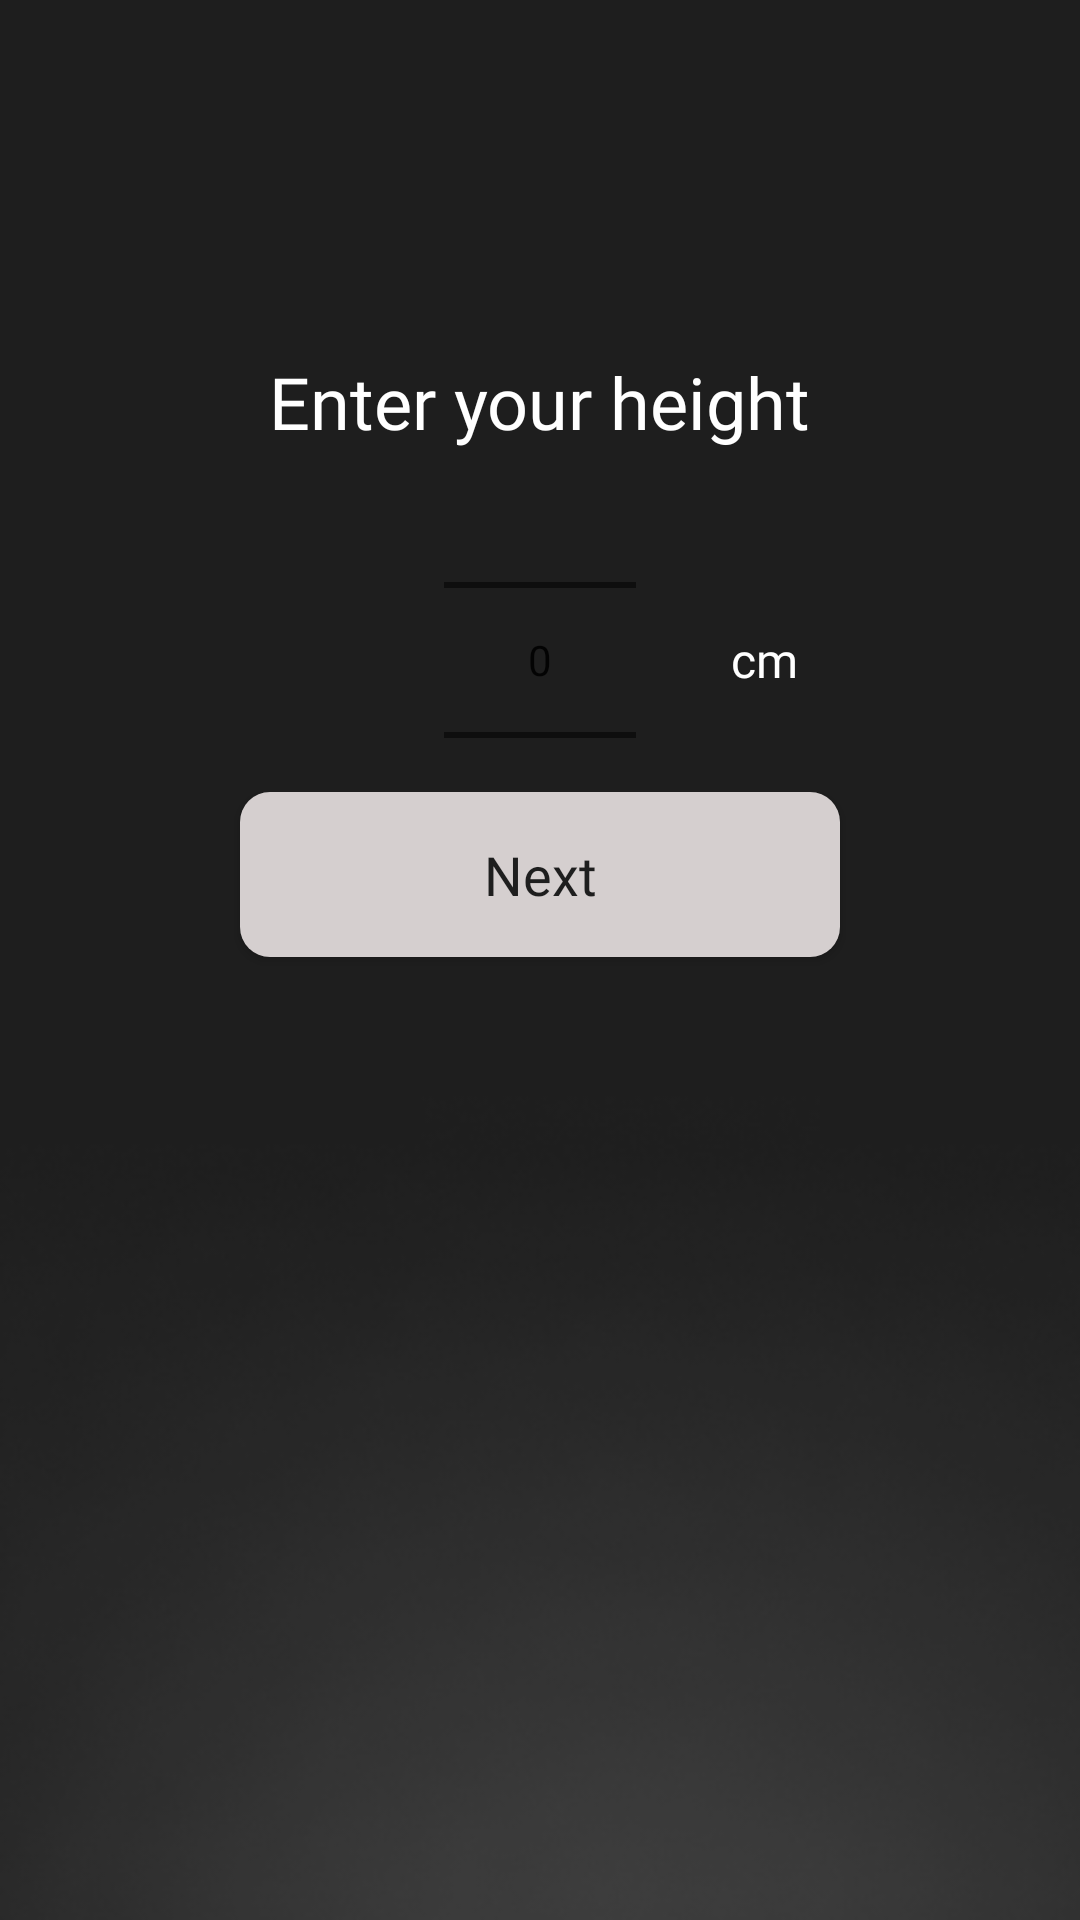

Layout XML and referenced resources for this Android screen:
<!-- AndroidManifest.xml: application theme Theme.AppCompat.DayNight.NoActionBar -->
<!-- res/layout/activity_input_height.xml -->
<?xml version="1.0" encoding="utf-8"?>
<FrameLayout xmlns:android="http://schemas.android.com/apk/res/android"
    xmlns:app="http://schemas.android.com/apk/res-auto"
    xmlns:tools="http://schemas.android.com/tools"
    android:id="@+id/main"
    android:layout_width="match_parent"
    android:layout_height="match_parent"
    android:background="@color/background"
    tools:context=".ui.userInput.ActivityInputHeight">
    <androidx.constraintlayout.widget.ConstraintLayout
        android:layout_width="match_parent"
        android:layout_height="150dp">
        <TextView
            android:id="@+id/textView"
            android:layout_width="wrap_content"
            android:layout_height="wrap_content"
            android:textSize="24sp"
            android:text="@string/e_height"
            android:fontFamily="@font/roboto_bold"
            android:textColor="@color/white"
            android:layout_gravity="center"
            app:layout_constraintBottom_toBottomOf="parent"
            app:layout_constraintStart_toStartOf="parent"
            app:layout_constraintEnd_toEndOf="parent"/>

    </androidx.constraintlayout.widget.ConstraintLayout>
    <FrameLayout
        android:layout_width="match_parent"
        android:layout_height="wrap_content"
        android:layout_gravity="center"
        android:layout_marginBottom="100dp">
        <NumberPicker
            android:id="@+id/numberPicker"
            android:layout_width="wrap_content"
            android:layout_height="wrap_content"
            android:layout_gravity="center" />
        <TextView
            android:layout_width="wrap_content"
            android:layout_height="wrap_content"
            android:fontFamily="@font/roboto_bold"
            android:textSize="16sp"
            android:textColor="@color/white"
            android:layout_marginStart="75dp"
            android:layout_gravity="center"
            android:text="@string/cm"/>
    </FrameLayout>
    <androidx.constraintlayout.widget.ConstraintLayout
        android:layout_width="match_parent"
        android:layout_height="wrap_content"
        android:layout_gravity="bottom">

        <Button
            android:id="@+id/btnNext"
            android:layout_width="200dp"
            android:layout_height="55dp"
            android:text="@string/next"
            android:layout_marginBottom="15dp"
            android:fontFamily="@font/roboto_medium"
            android:textSize="18sp"
            android:textColor="@color/background"
            android:textAllCaps="false"
            android:background="@drawable/button_light"
            app:layout_constraintEnd_toEndOf="parent"
            app:layout_constraintStart_toStartOf="parent"
            app:layout_constraintTop_toTopOf="parent"/>

        <ImageView
            android:layout_width="415dp"
            android:layout_height="376dp"
            android:scaleType="fitXY"
            android:src="@drawable/blur_bottom"
            app:layout_constraintBottom_toBottomOf="parent"
            app:layout_constraintEnd_toEndOf="parent"
            app:layout_constraintHorizontal_bias="0.0"
            app:layout_constraintStart_toStartOf="parent" />
    </androidx.constraintlayout.widget.ConstraintLayout>

</FrameLayout>
<!-- resources referenced by this layout -->
<resources>
  <color name="background">#1E1E1E</color>
      //button
  <color name="white">#FFFFFFFF</color>
  <!-- drawable blur_bottom: png bitmap (drawable, 26425 bytes) -->
  <!-- drawable button_light (drawable) -->
  <?xml version="1.0" encoding="utf-8"?>
  <selector xmlns:android="http://schemas.android.com/apk/res/android">
      <item android:drawable="@drawable/button_light_default" android:state_pressed="true"/>
      <item android:drawable="@drawable/button_light_pressed"/>
  </selector>
  <string name="cm">cm</string>
      //Option Photo
  <string name="e_height">Enter your height</string>
  <string name="next">Next </string>
  <!-- drawable button_light_default (drawable) -->
  <shape xmlns:android="http://schemas.android.com/apk/res/android">
      <solid android:color="@color/button_defaultLight" />
      <corners android:radius="10dp" />
      <padding
          android:left="10dp"
          android:top="10dp"
          android:right="10dp"
          android:bottom="10dp" />
  </shape>
  <!-- drawable button_light_pressed (drawable) -->
  <shape xmlns:android="http://schemas.android.com/apk/res/android">
      <solid android:color="@color/button_pressedLight" />
      <corners android:radius="10dp" />
      <padding
          android:left="10dp"
          android:top="10dp"
          android:right="10dp"
          android:bottom="10dp" />
  </shape>
  <color name="button_defaultLight">#F2ECEC</color>
  <color name="button_pressedLight">#D5CFCF</color>
      //descriptiontext
</resources>
